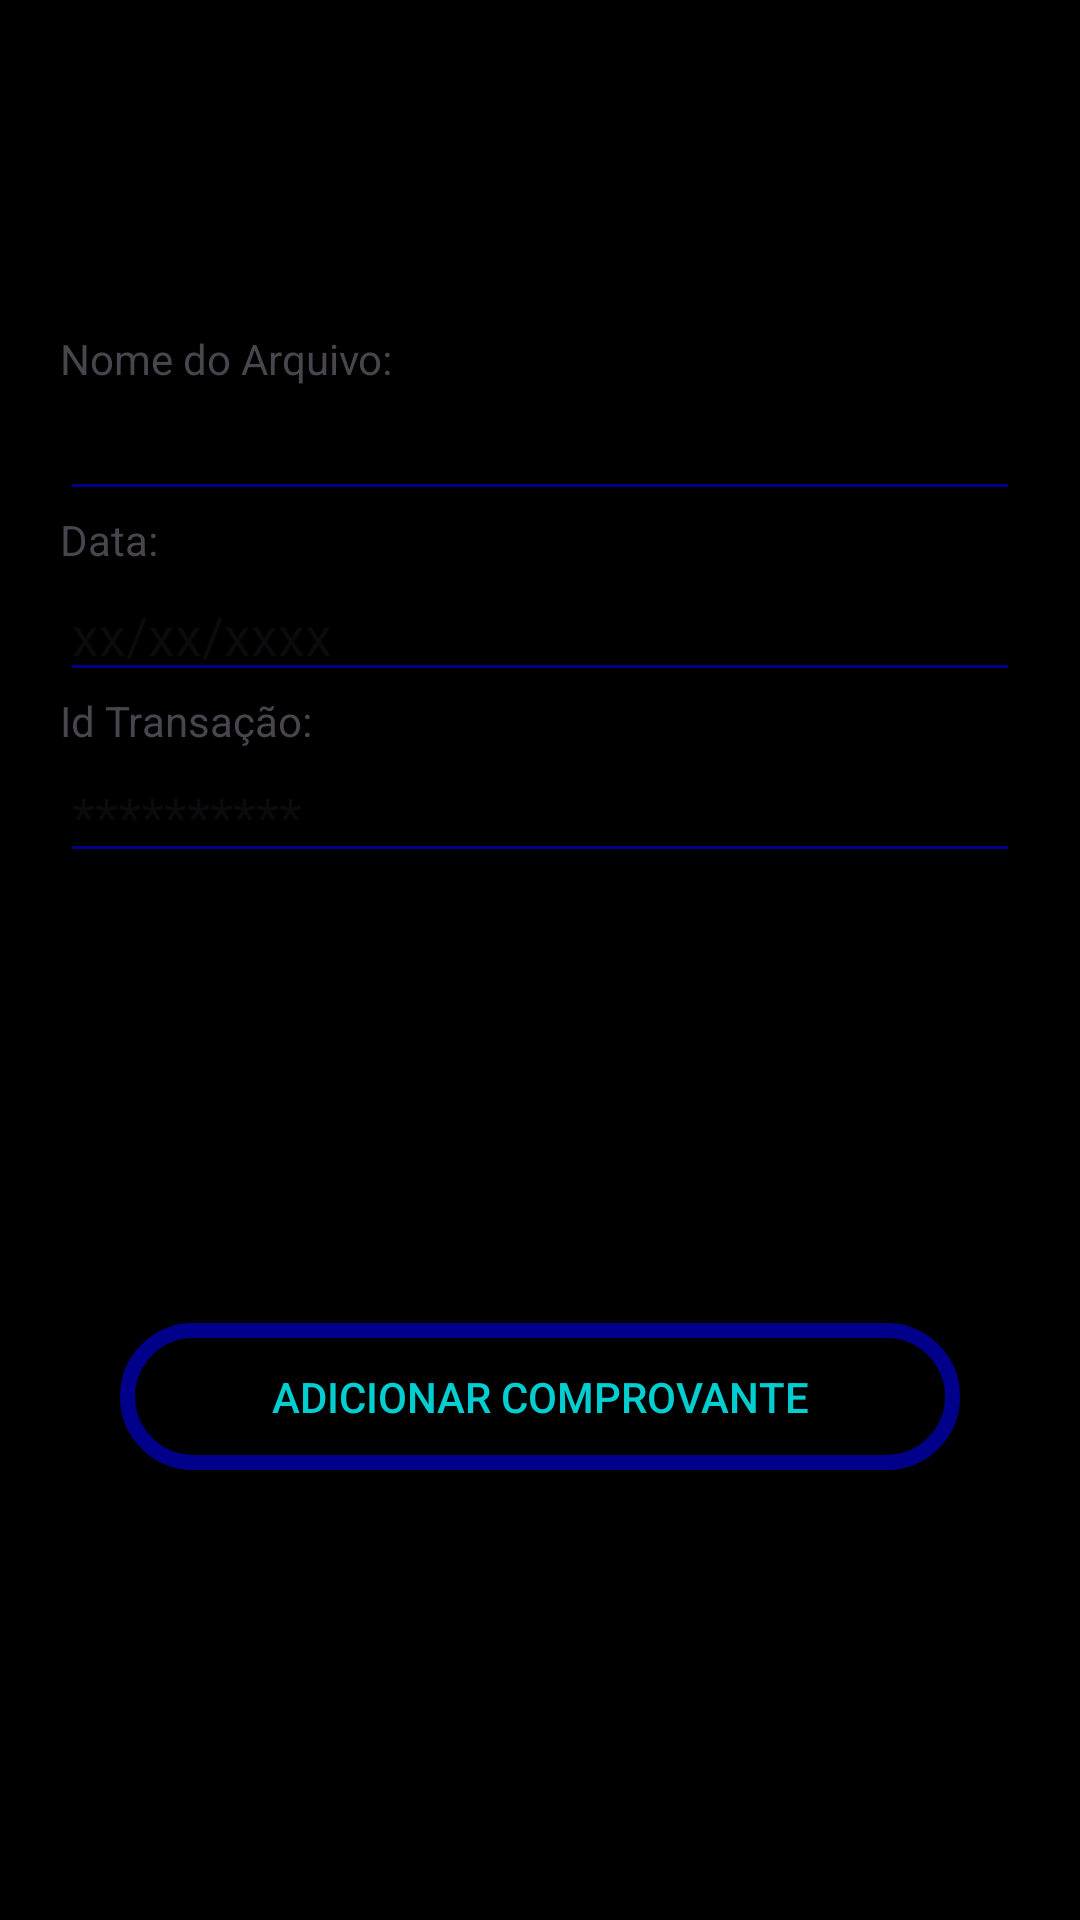

Android layout source for this screen:
<!-- AndroidManifest.xml: application theme Theme.RegisterSystem -->
<!-- res/layout/activity_criar_comprovante.xml -->
<?xml version="1.0" encoding="utf-8"?>
<LinearLayout xmlns:android="http://schemas.android.com/apk/res/android"
    xmlns:app="http://schemas.android.com/apk/res-auto"
    xmlns:tools="http://schemas.android.com/tools"
    android:layout_width="match_parent"
    android:layout_height="match_parent"
    android:orientation="vertical"
    android:layout_gravity="center_vertical"
    android:background="@color/black"
    tools:context=".MainActivity">

    <Space
        android:layout_width="match_parent"
        android:layout_height="0dp"
        android:layout_weight="1"/>
    <TextView
        android:layout_width="wrap_content"
        android:layout_height="wrap_content"
        android:text="Nome do Arquivo:"
        android:layout_marginStart="20dp"
        android:layout_marginEnd="20dp"/>
    <EditText
        android:id="@+id/editNomeArquivo"
        android:layout_width="match_parent"
        android:layout_height="wrap_content"
        android:layout_marginStart="20dp"
        android:layout_marginEnd="20dp"/>

    <TextView
        android:layout_width="wrap_content"
        android:layout_height="wrap_content"
        android:text="Data:"
        android:layout_marginStart="20dp"
        android:layout_marginEnd="20dp"/>
    <EditText
        android:id="@+id/editTextData"
        android:layout_width="match_parent"
        android:layout_height="wrap_content"
        android:layout_marginStart="20dp"
        android:layout_marginEnd="20dp"
        android:hint="xx/xx/xxxx"/>

    <TextView
        android:layout_width="wrap_content"
        android:layout_height="wrap_content"
        android:text="Id Transação:"
        android:layout_marginStart="20dp"
        android:layout_marginEnd="20dp"/>
    <EditText
        android:id="@+id/editTextCodigo"
        android:layout_width="match_parent"
        android:layout_height="wrap_content"
        android:layout_marginStart="20dp"
        android:layout_marginEnd="20dp"
        android:hint="**********"/>

    <Space
        android:layout_width="match_parent"
        android:layout_height="0dp"
        android:layout_weight="1"/>
    <androidx.appcompat.widget.AppCompatButton
        android:id="@+id/criarComprovante"
        android:layout_width="match_parent"
        android:layout_height="wrap_content"
        android:layout_margin="40dp"
        android:background="@drawable/background_button"
        android:padding="15dp"
        android:text="Adicionar Comprovante"
        android:onClick="addArquivo"
        android:textColor="@color/azul_turquesa" />
    <Space
        android:layout_width="match_parent"
        android:layout_height="0dp"
        android:layout_weight="1"/>
</LinearLayout>
<!-- resources referenced by this layout -->
<resources>
  <color name="azul_turquesa">#00CED1</color>
  <color name="black">#FF000000</color>
  <!-- drawable background_button (drawable) -->
  <?xml version="1.0" encoding="utf-8"?>
  <selector xmlns:android="http://schemas.android.com/apk/res/android">
      
      <item android:state_pressed="true">
          <shape>
              <solid android:color="@color/azul_turquesa" />
              <stroke android:color="@color/dark_blue" android:width="5dp" />
              <corners android:radius="30dp" />
          </shape>
      </item>
      
      <item android:state_selected="true">
          <shape>
              <solid android:color="@color/azul_turquesa" />
              <stroke android:color="@color/dark_blue" android:width="5dp" />
              <corners android:radius="30dp" />
          </shape>
      </item>
      
      <item>
          <shape>
              <solid android:color="@color/black" />
              <stroke android:color="@color/dark_blue" android:width="5dp" />
              <corners android:radius="30dp" />
          </shape>
      </item>
  </selector>
  <style name="Theme.RegisterSystem" parent="Base.Theme.RegisterSystem" />
  <color name="dark_blue">#00008B</color>
  <style name="Base.Theme.RegisterSystem" parent="Theme.Material3.DayNight.NoActionBar">
          
          
          <item name="android:statusBarColor">@color/black</item>
          <item name="android:colorControlActivated">@color/dark_blue</item>
          <item name="android:colorControlNormal">@color/dark_blue</item>
      </style>
</resources>
